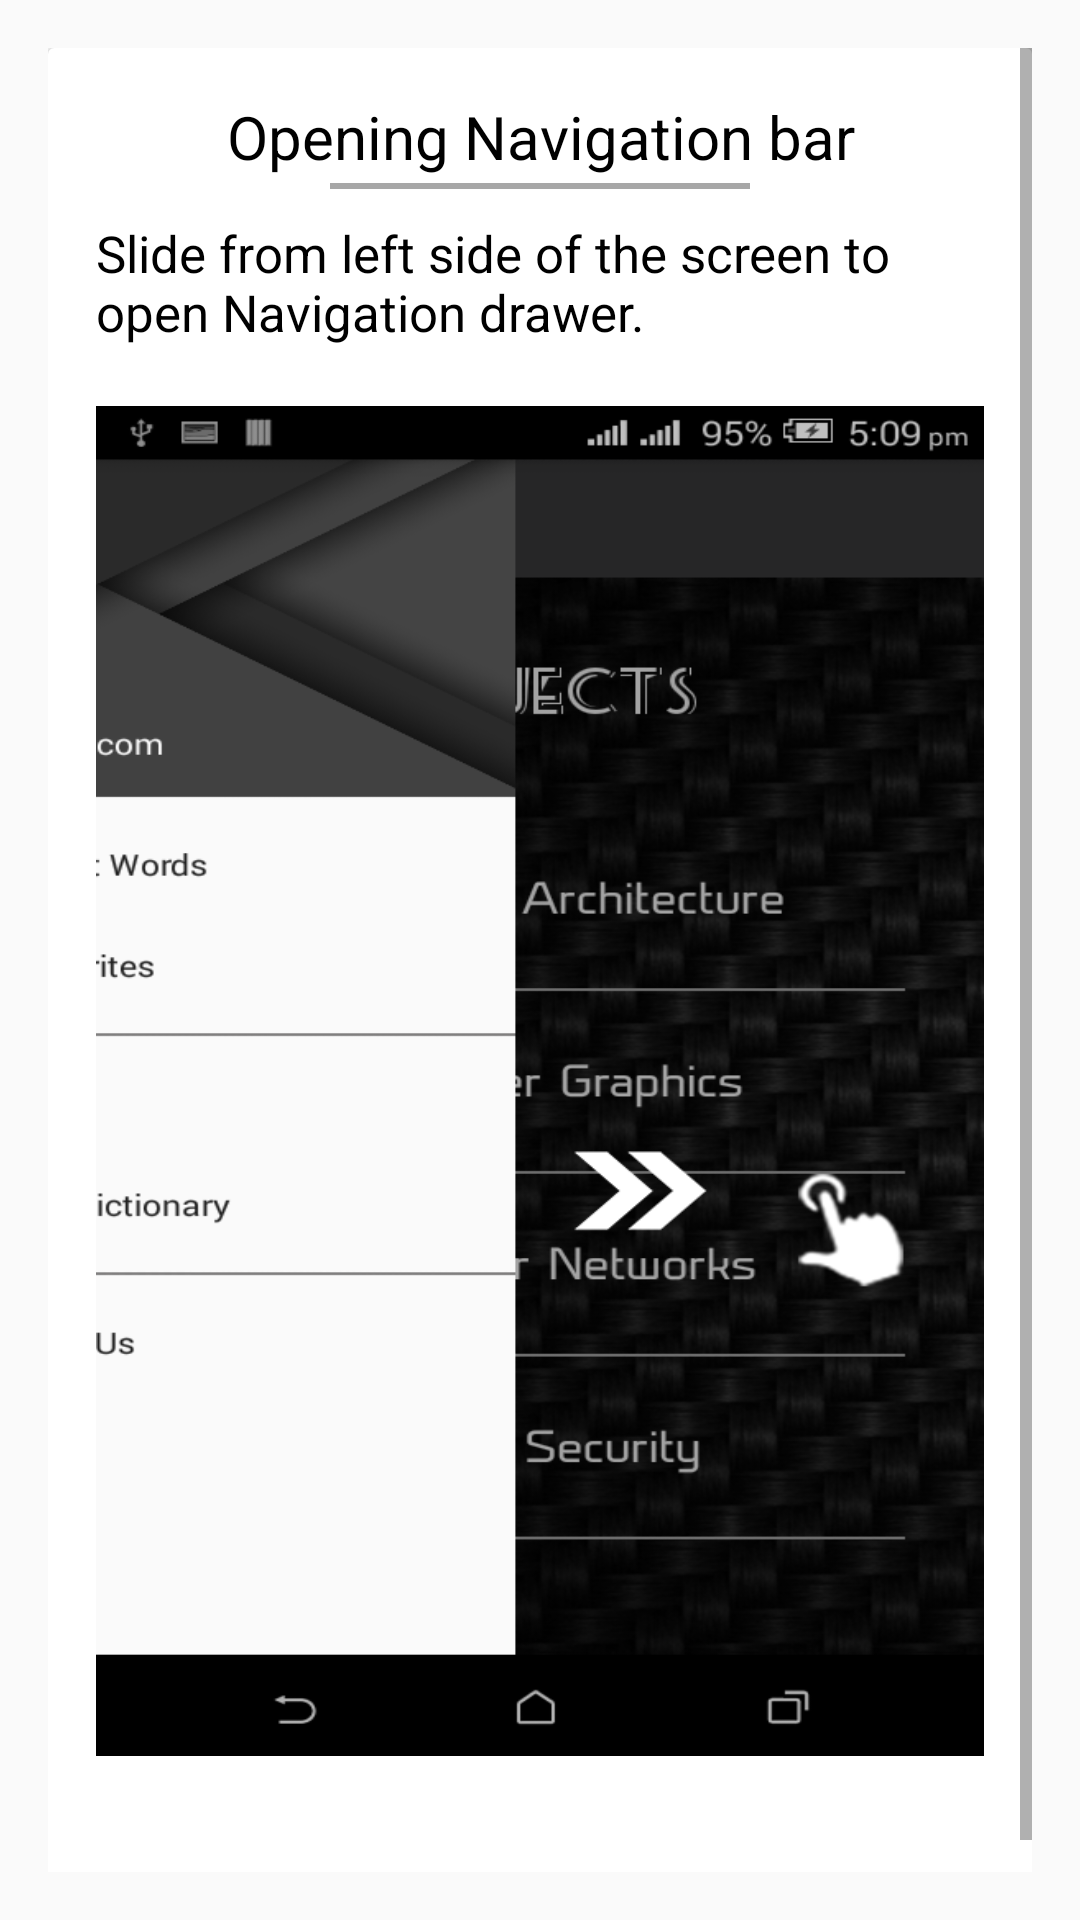

Write the Android layout XML for this screen, with the resource values it uses.
<!-- AndroidManifest.xml: application theme AppTheme -->
<!-- res/layout/fragment_second.xml -->
<?xml version="1.0" encoding="utf-8"?>
<ScrollView
    xmlns:android="http://schemas.android.com/apk/res/android"
    android:layout_width="match_parent"
    android:layout_height="wrap_content"
    android:padding="16dp"
    >
    <android.support.v7.widget.CardView

        android:layout_width="wrap_content"
        android:layout_height="wrap_content"
        android:padding="16dp"
        android:layout_gravity="center_horizontal">
        <LinearLayout
            android:orientation="vertical"
            android:layout_width="match_parent"
            android:padding="16dp"
            android:layout_height="match_parent">

            <TextView
                android:layout_width="match_parent"
                android:layout_height="wrap_content"
                android:text="Opening Navigation bar"
                android:textAlignment="center"
                android:textColor="@android:color/black"
                android:textSize="20dp"
                android:id="@+id/textView3" />
            <View
                android:layout_width="140dp"
                android:layout_gravity="center"
                android:layout_height="2dp"
                android:layout_marginTop="2dp"
                android:layout_alignParentTop="true"
                android:background="@color/line"/>

            <TextView
                android:layout_width="wrap_content"
                android:layout_height="wrap_content"
                android:textSize="17dp"
                android:layout_marginTop="10dp"
                android:text="Slide from left side of the screen to open Navigation drawer."
                android:textColor="@android:color/black"
                android:id="@+id/textView2"
                />

            <ImageView
                android:layout_width="wrap_content"
                android:layout_height="450dp"
                android:background="@drawable/nav_open"
                android:layout_marginTop="20dp"
                android:id="@+id/imageView2"
                />


            <View
                android:layout_width="match_parent"
                android:layout_height="50dp"/>
        </LinearLayout>
    </android.support.v7.widget.CardView>
</ScrollView>
<!-- resources referenced by this layout -->
<resources>
  <color name="line">#a7a7a7</color>
  <!-- drawable nav_open: png bitmap (drawable, 145522 bytes) -->
  <style name="AppTheme" parent="Theme.AppCompat.Light.DarkActionBar">
          
          <item name="colorPrimary">@color/colorPrimary</item>
          <item name="colorPrimaryDark">@color/colorPrimaryDark</item>
          <item name="colorAccent">@color/colorAccent</item>
      </style>
  <color name="colorPrimary">#3c3c3d</color>
  <color name="colorPrimaryDark">#303F9F</color>
  <color name="colorAccent">#FF4081</color>
</resources>
